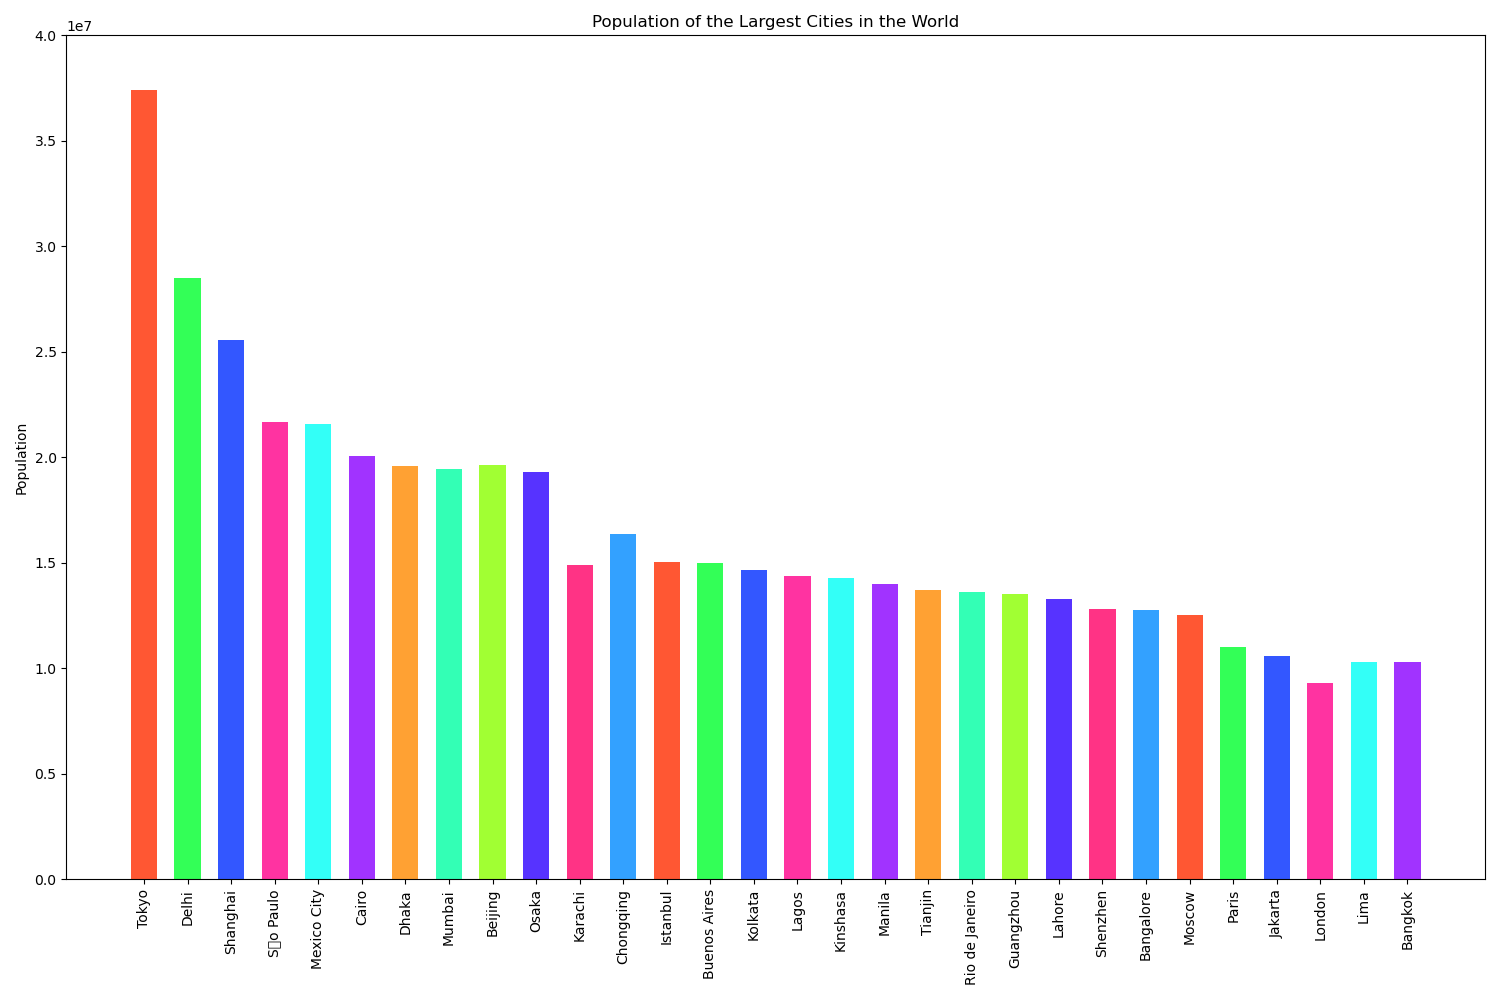

The table this chart was drawn from, first rows:
City, Population
Tokyo, 37400068
Delhi, 28514000
Shanghai, 25582000
São Paulo, 21650000
Mexico City, 21581000
Cairo, 20076000
Dhaka, 19578000
Mumbai, 19430000
Beijing, 19618000
Osaka, 19281000
Karachi, 14910000
Chongqing, 16382376
Istanbul, 15029231
Buenos Aires, 14967000
Kolkata, 14680000
Lagos, 14368000
Kinshasa, 14256000
Manila, 14010000
Tianjin, 13714500
Rio de Janeiro, 13635000
Guangzhou, 13500000
Lahore, 13290000
Shenzhen, 12810000
Bangalore, 12764000
Moscow, 12506468
Paris, 11020000
Jakarta, 10560000
London, 9304016
Lima, 10300000
Bangkok, 10310000
